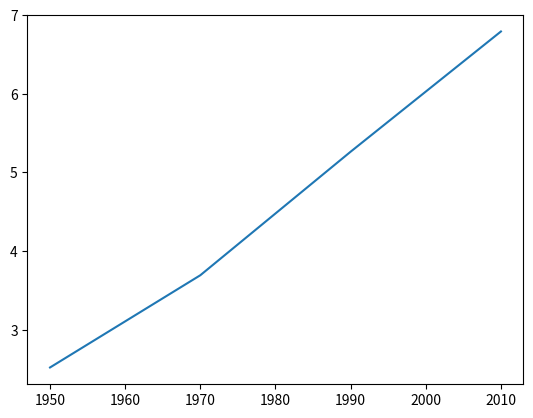

This chart was generated by the following Python code:
# %%
import matplotlib.pyplot as plt

# %%
year = [1950, 1970, 1990, 2010]
population = [2.519, 3.692, 5.263, 6.792]
plt.plot(year, population) # using line plot
#plt.scatter(year, population) # using scatter plot: one dot for each observation
plt.show()